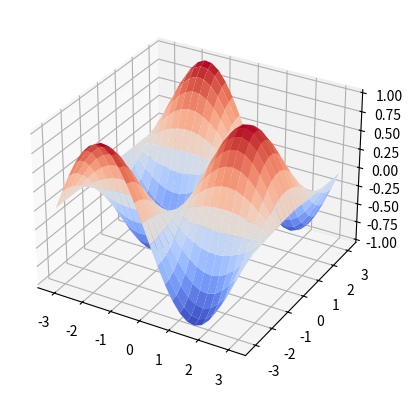

Recreate this plot in Python.
import matplotlib.pyplot as plt
from matplotlib import cm
import numpy as np
from mpl_toolkits.mplot3d.axes3d import get_test_data
fig = plt.figure()
ax = fig.add_subplot(projection='3d')
X = np.arange(-np.pi, np.pi, 0.25)
Y = np.arange(-np.pi, np.pi, 0.25)
X,Y = np.meshgrid(X, Y)
Z = np.sin(X)*np.cos(Y)
surf=ax.plot_surface(X,Y,Z, cmap=cm.coolwarm)
plt.show()
